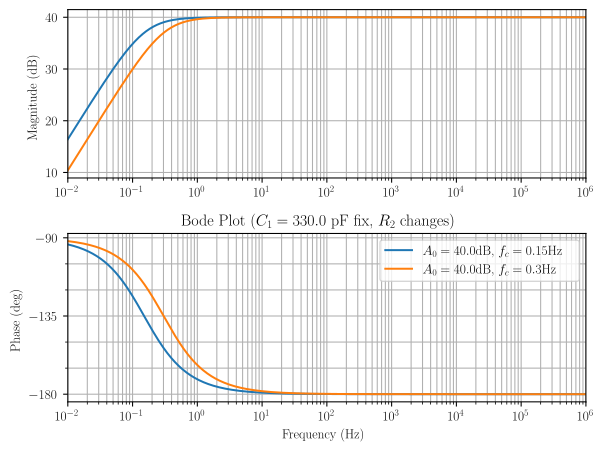

Source data for this figure (header and first rows):
wout, mag_simplified_0, mag_simplified_1, phase_simplified_0, phase_simplified_1
1.000000000000000021e-02, 1.641779839776343763e+01, 1.041149862237288382e+01, -9.379603599301677264e+01, -9.190010312306341689e+01
1.018591388054116906e-02, 1.657708408457780891e+01, 1.057131944405853119e+01, -9.386639746152928865e+01, -9.193540205689910749e+01
1.037528415818012723e-02, 1.673634308851330132e+01, 1.073113354927932761e+01, -9.393805504093883485e+01, -9.197135573581059020e+01
1.056817509213658565e-02, 1.689557441765228418e+01, 1.089094068657372105e+01, -9.401103214989927892e+01, -9.200797624669741026e+01
1.076465213629834890e-02, 1.705477704356923496e+01, 1.105074059508875095e+01, -9.408535260435156999e+01, -9.204527589631410933e+01
1.096478196143185063e-02, 1.721394990001483905e+01, 1.121053300423108112e+01, -9.416104062278488129e+01, -9.208326721508292678e+01
1.116863247780561230e-02, 1.737309188155484208e+01, 1.137031763330518785e+01, -9.423812083147883811e+01, -9.212196296096193748e+01
1.137627285823430978e-02, 1.753220184216217703e+01, 1.153009419113826795e+01, -9.431661826971965468e+01, -9.216137612336865459e+01
1.158777356155126122e-02, 1.769127859376094491e+01, 1.168986237569136399e+01, -9.439655839498369971e+01, -9.220151992715939571e+01
1.180320635651730017e-02, 1.785032090472085642e+01, 1.184962187365625397e+01, -9.447796708808040478e+01, -9.224240783666436982e+01
1.202264434617413176e-02, 1.800932749830052870e+01, 1.200937236003750641e+01, -9.456087065824684146e+01, -9.228405355977848501e+01
1.224616199265048978e-02, 1.816829705103824111e+01, 1.216911349771930517e+01, -9.464529584818529884e+01, -9.232647105210787686e+01
1.247383514242943192e-02, 1.832722819108858658e+01, 1.232884493701638107e+01, -9.473126983903459575e+01, -9.236967452117218613e+01
1.270574105208541887e-02, 1.848611949650333131e+01, 1.248856631520854243e+01, -9.481882025526546443e+01, -9.241367843066204557e+01
1.294195841449986319e-02, 1.864496949345508270e+01, 1.264827725605820774e+01, -9.490797516948995849e+01, -9.245849750475206008e+01
1.318256738556407466e-02, 1.880377665440198598e+01, 1.280797736931037178e+01, -9.499876310717364447e+01, -9.250414673246839925e+01
1.342764961137864199e-02, 1.896253939619189666e+01, 1.296766625017430563e+01, -9.509121305123906609e+01, -9.255064137211120112e+01
1.367728825595849670e-02, 1.912125607810432371e+01, 1.312734347878644137e+01, -9.518535444654843047e+01, -9.259799695573079248e+01
1.393156802945303557e-02, 1.927992499982851982e+01, 1.328700861965370628e+01, -9.528121720425191654e+01, -9.264622929365754089e+01
1.419057521689091883e-02, 1.943854439937594591e+01, 1.344666122107668116e+01, -9.537883170598858840e+01, -9.269535447908440062e+01
1.445439770745927249e-02, 1.959711245092548992e+01, 1.360630081455179941e+01, -9.547822880792460865e+01, -9.274538889270165498e+01
1.472312502432718793e-02, 1.975562726259964208e+01, 1.376592691415195091e+01, -9.557943984461373077e+01, -9.279634920738270409e+01
1.499684835502373276e-02, 1.991408687416995704e+01, 1.392553901588466481e+01, -9.568249663266374228e+01, -9.284825239292020171e+01
1.527566058238072171e-02, 2.007248925469006195e+01, 1.408513659702711962e+01, -9.578743147419135084e+01, -9.290111572081110580e+01
1.555965631605074270e-02, 2.023083230005446964e+01, 1.424471911543720815e+01, -9.589427716004774993e+01, -9.295495676908969074e+01
1.584893192461113431e-02, 2.038911383048147030e+01, 1.440428600883976351e+01, -9.600306697279543755e+01, -9.300979342720691534e+01
1.614358556826486074e-02, 2.054733158791843906e+01, 1.456383669408718440e+01, -9.611383468941590991e+01, -9.306564390095482509e+01
1.644371723214931372e-02, 2.070548323336779362e+01, 1.472337056639349662e+01, -9.622661458372743937e+01, -9.312252671743408428e+01
1.674942876026437252e-02, 2.086356634413197497e+01, 1.488288699854102859e+01, -9.634144142849004311e+01, -9.318046073006284757e+01
1.706082389003123548e-02, 2.102157841097579194e+01, 1.504238534005866512e+01, -9.645835049717419452e+01, -9.323946512362491035e+01
1.737800828749375484e-02, 2.117951683520450956e+01, 1.520186491637086590e+01, -9.657737756536863571e+01, -9.329955941935519093e+01
1.770108958317421002e-02, 2.133737892565610750e+01, 1.536132502791633669e+01, -9.669855891180090168e+01, -9.336076348005946102e+01
1.803017740859568993e-02, 2.149516189560621626e+01, 1.552076494923537098e+01, -9.682193131894334215e+01, -9.342309751526647688e+01
1.836538343348346342e-02, 2.165286285958425339e+01, 1.568018392802489203e+01, -9.694753207317604904e+01, -9.348658208640900114e+01
1.870682140365800480e-02, 2.181047883009934196e+01, 1.583958118416000005e+01, -9.707539896447612193e+01, -9.355123811203090156e+01
1.905460717963247327e-02, 2.196800671427472906e+01, 1.599895590868104911e+01, -9.720557028560195079e+01, -9.361708687301698717e+01
1.940885877592778141e-02, 2.212544331038953516e+01, 1.615830726274500151e+01, -9.733808483073948992e+01, -9.368415001784185847e+01
1.976969640111861035e-02, 2.228278530432655913e+01, 1.631763437654000626e+01, -9.747298189357553611e+01, -9.375244956783380701e+01
2.013724249862388488e-02, 2.244002926592535729e+01, 1.647693634816193864e+01, -9.761030126476212843e+01, -9.382200792244981358e+01
2.051162178825565591e-02, 2.259717164523948441e+01, 1.663621224245168406e+01, -9.775008322873371469e+01, -9.389284786455685605e+01
2.089296130854039965e-02, 2.275420876869740994e+01, 1.679546108979196362e+01, -9.789236855983801888e+01, -9.396499256571473779e+01
2.128139045982712155e-02, 2.291113683516628896e+01, 1.695468188486233885e+01, -9.803719851773902860e+01, -9.403846559145542017e+01
2.167704104819695443e-02, 2.306795191191848815e+01, 1.711387358535113634e+01, -9.818461484204910050e+01, -9.411329090655290486e+01
2.208004733018900309e-02, 2.322464993050035176e+01, 1.727303511062294916e+01, -9.833465974614509264e+01, -9.418949288027826583e+01
2.249054605835780485e-02, 2.338122668250352731e+01, 1.743216534034025500e+01, -9.848737591012245218e+01, -9.426709629163278237e+01
2.290867652767772725e-02, 2.353767781523890790e+01, 1.759126311303789336e+01, -9.864280647283790415e+01, -9.434612633455301989e+01
2.333458062281001943e-02, 2.369399882731378426e+01, 1.775032722464878887e+01, -9.880099502299098901e+01, -9.442660862308011360e+01
2.376840286624876120e-02, 2.385018506411297423e+01, 1.790935642697957775e+01, -9.896198558919165578e+01, -9.450856919648576593e+01
2.421029046736177665e-02, 2.400623171318510884e+01, 1.806834942613460981e+01, -9.912582262895980989e+01, -9.459203452434663006e+01
2.466039337234338796e-02, 2.416213379953538265e+01, 1.822730488088676637e+01, -9.929255101660059779e+01, -9.467703151155845376e+01
2.511886431509579784e-02, 2.431788618082664044e+01, 1.838622140099358404e+01, -9.946221602989741939e+01, -9.476358750328022040e+01
2.558585886905645132e-02, 2.447348354249099245e+01, 1.854509754545711075e+01, -9.963486333556221552e+01, -9.485173028979899357e+01
2.606153549998894980e-02, 2.462892039275448042e+01, 1.870393182072581695e+01, -9.981053897338149739e+01, -9.494148811130455101e+01
2.654605561975538486e-02, 2.478419105757791385e+01, 1.886272267883704501e+01, -9.998928933899428273e+01, -9.503288966256246795e+01
2.703958364108843479e-02, 2.493928967551738651e+01, 1.902146851549827034e+01, -1.001711611652357590e+02, -9.512596409747438031e+01
2.754228703338166065e-02, 2.509421019250842733e+01, 1.918016766810553619e+01, -1.003562015019796689e+02, -9.522074103351215513e+01
2.805433637951713216e-02, 2.524894635657857123e+01, 1.933881841369736776e+01, -1.005444576944102693e+02, -9.531725055601332031e+01
2.857590543374946557e-02, 2.540349171249334148e+01, 1.949741896684248843e+01, -1.007359773596525514e+02, -9.541552322232323036e+01
2.910717118066605269e-02, 2.555783959634160141e+01, 1.965596747745958339e+01, -1.009308083616889604e+02, -9.551559006576907507e+01
2.964831389524342359e-02, 2.571198313006665614e+01, 1.981446202856745487e+01, -1.011289987844880613e+02, -9.561748259945045447e+01
... 941 more rows
